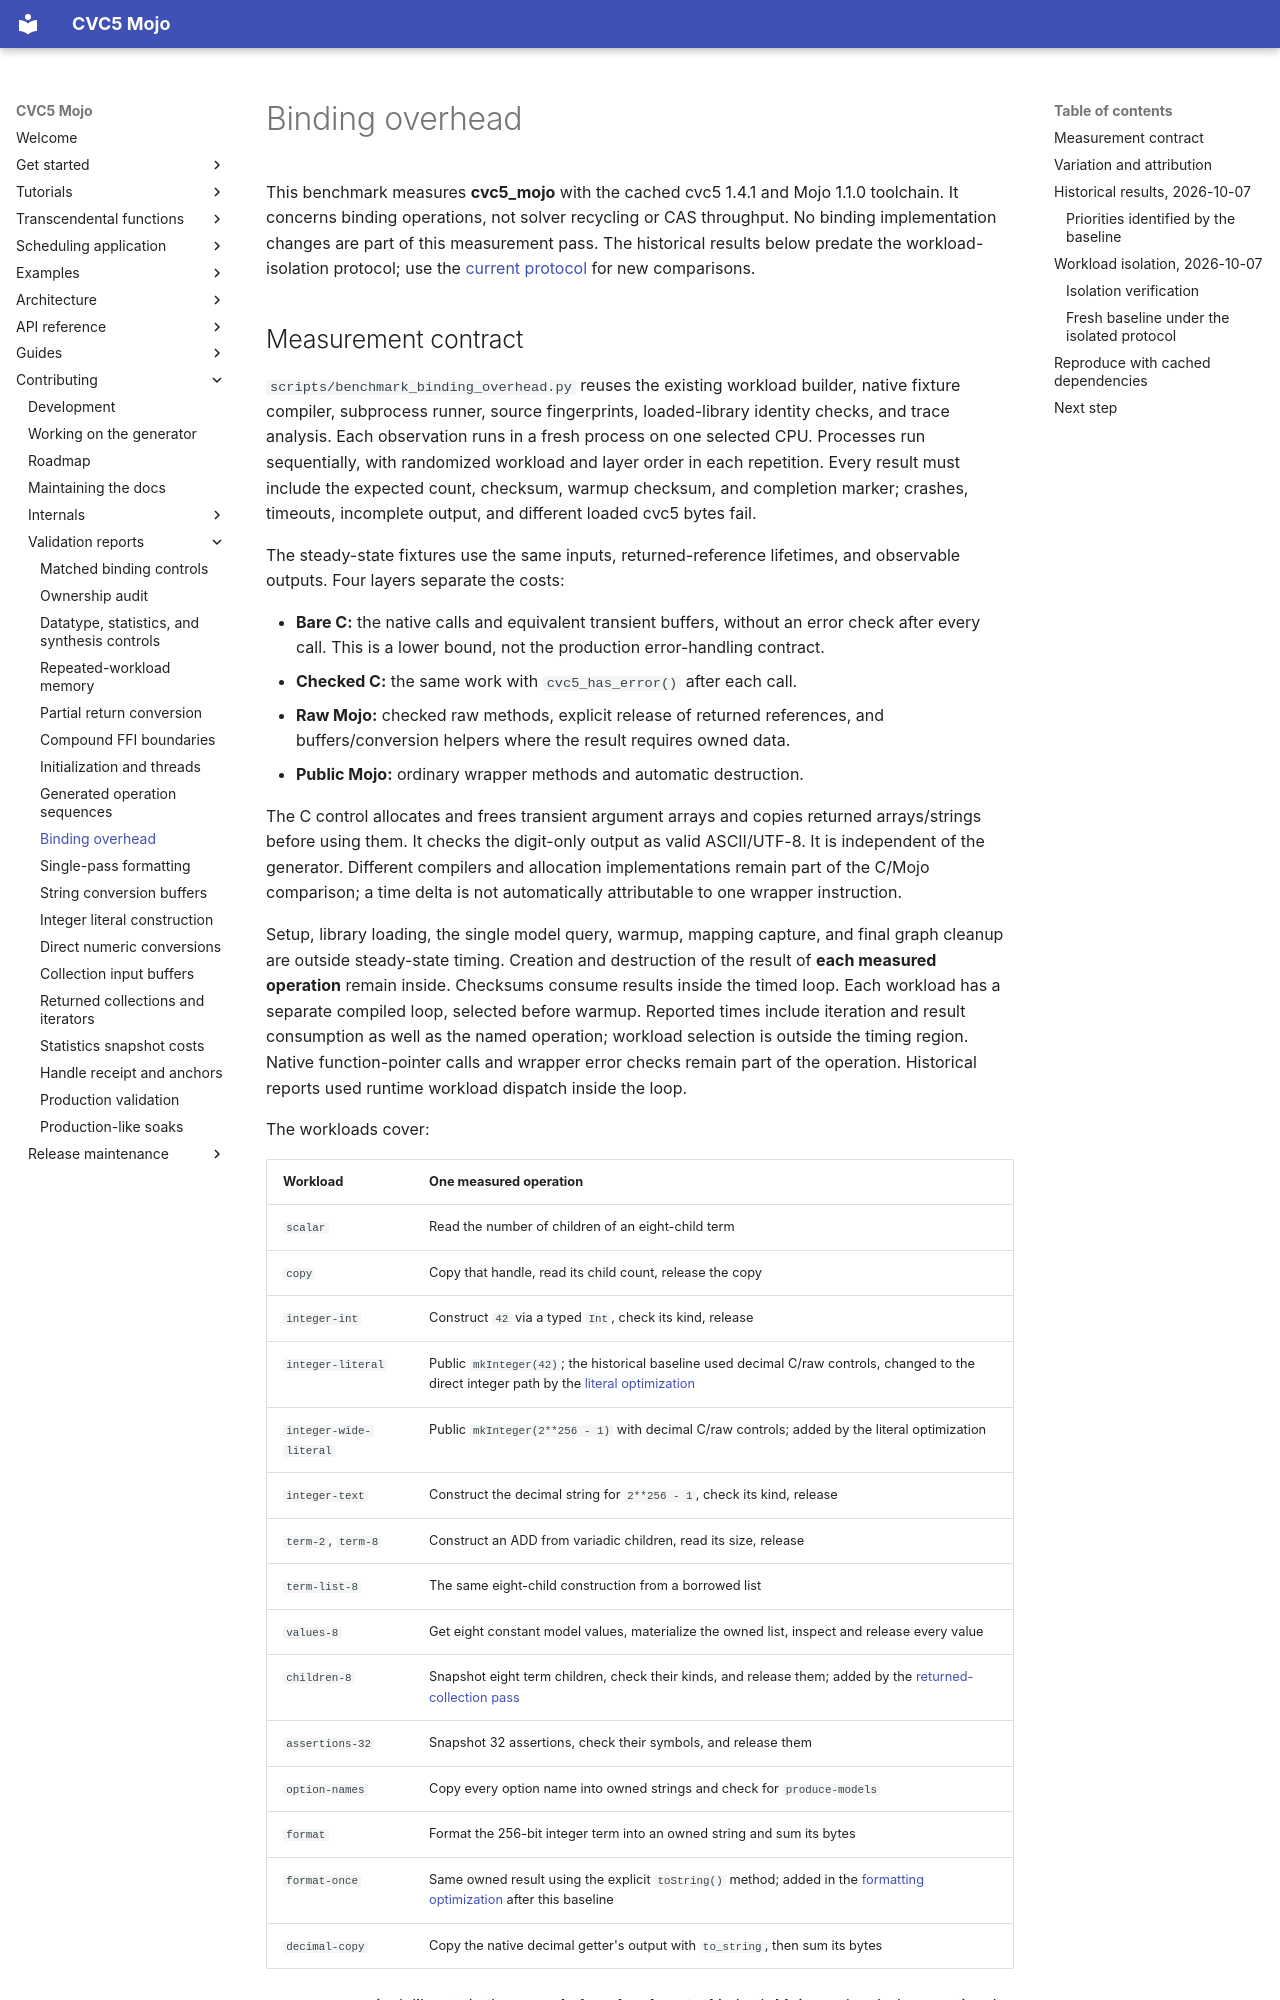

repository: Spellbound-Mojo/cvc5_mojo · page: architecture/binding-overhead/index.html · generator: mkdocs

# Binding overhead

This benchmark measures **cvc5_mojo** with the cached cvc5 1.4.1 and Mojo 1.1.0
toolchain. It concerns binding operations, not solver recycling or CAS
throughput. No binding implementation changes are part of this measurement
pass. The historical results below predate the workload-isolation protocol;
use the [current protocol](#workload-isolation-2026-10-07) for new comparisons.
